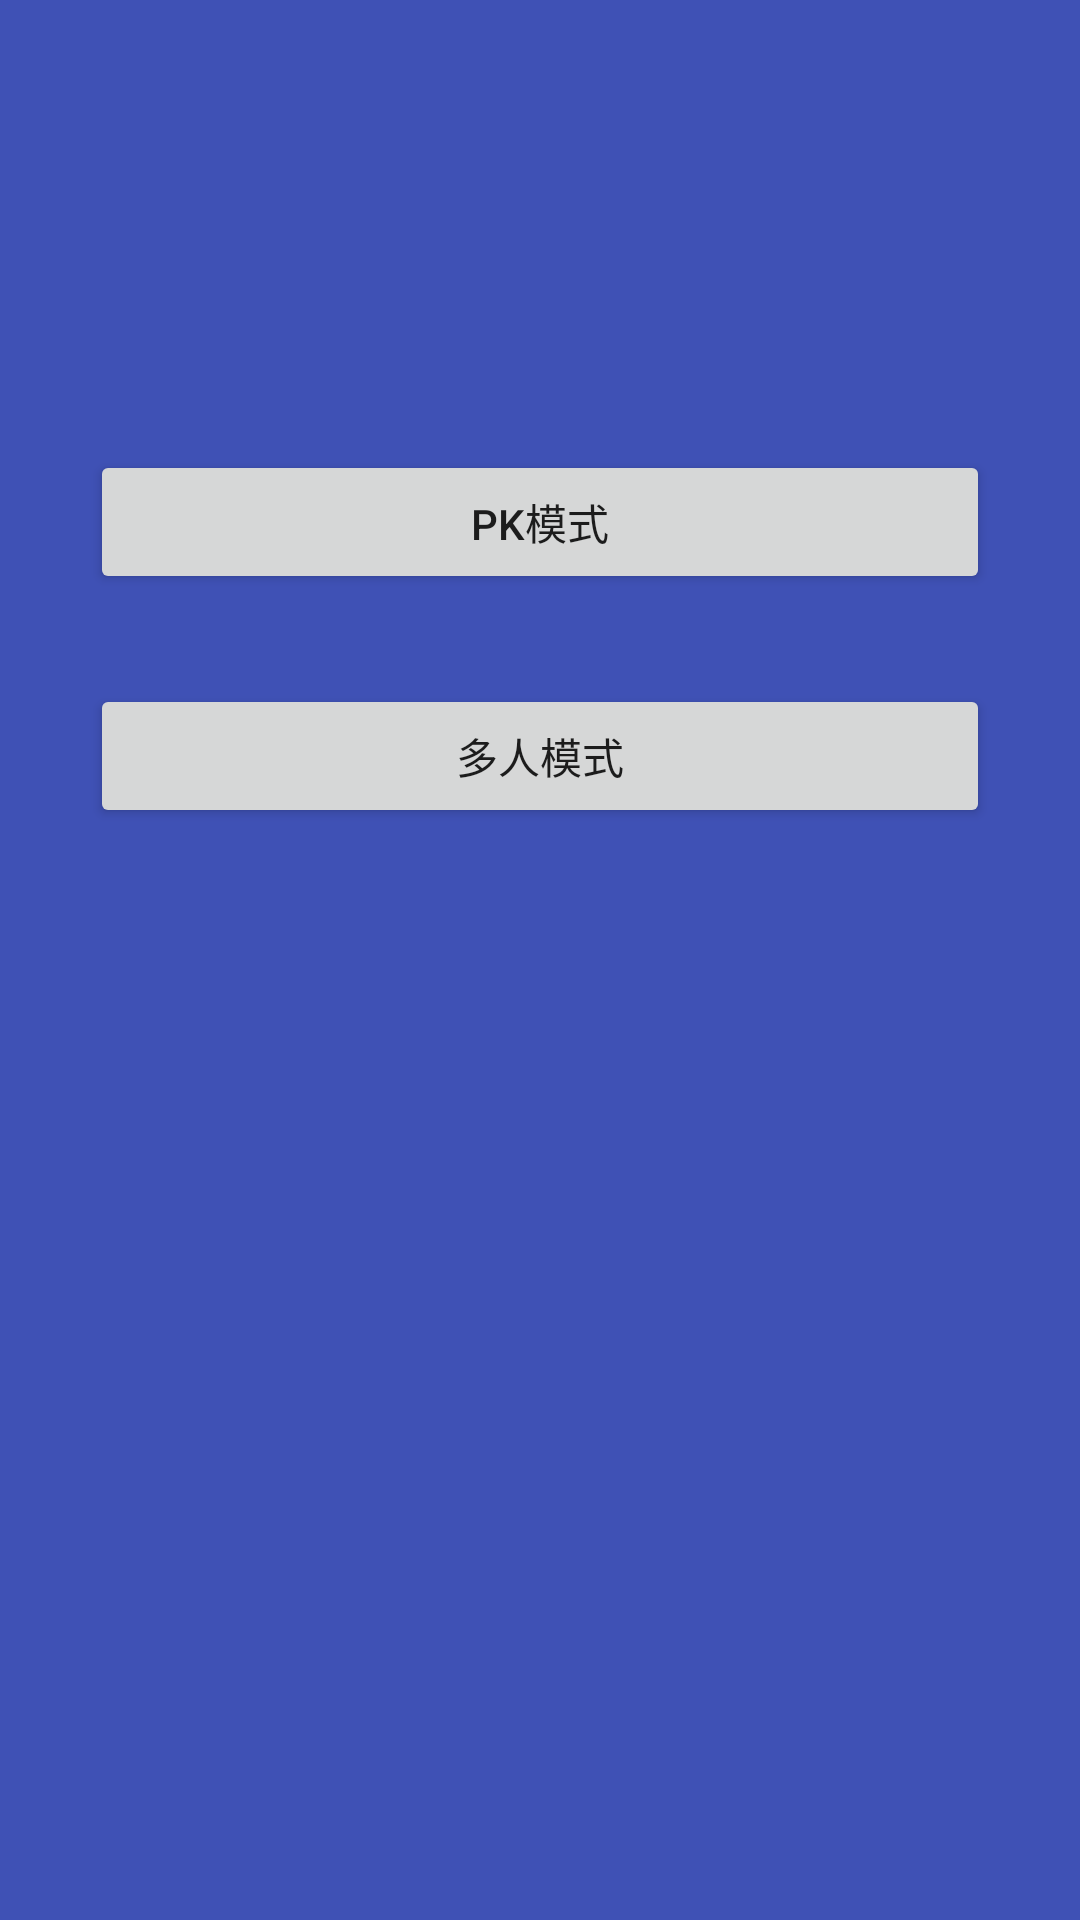

Reconstruct the res/layout file that produces this screen, plus the resources it refers to.
<!-- AndroidManifest.xml: application theme Theme.Design.Light.NoActionBar -->
<!-- res/layout/activity_select.xml -->
<?xml version="1.0" encoding="utf-8"?>

<LinearLayout xmlns:android="http://schemas.android.com/apk/res/android"
    xmlns:tools="http://schemas.android.com/tools"
    android:layout_width="match_parent"
    android:layout_height="match_parent"
    tools:context="com.test.li182.my_game.SelectActivity"
    android:background="@color/colorPrimary"
    android:orientation="vertical">

    <Button
        android:id="@+id/button_pk"
        android:layout_width="300dp"
        android:layout_height="wrap_content"
        android:layout_marginTop="150dp"
        android:layout_gravity="center"
        android:text="PK模式" />

    <Button
        android:id="@+id/button_union"
        android:layout_width="300dp"
        android:layout_height="wrap_content"
        android:layout_marginTop="30dp"
        android:layout_gravity="center"
        android:text="多人模式" />

</LinearLayout>
<!-- resources referenced by this layout -->
<resources>
  <color name="colorPrimary">#3F51B5</color>
</resources>
